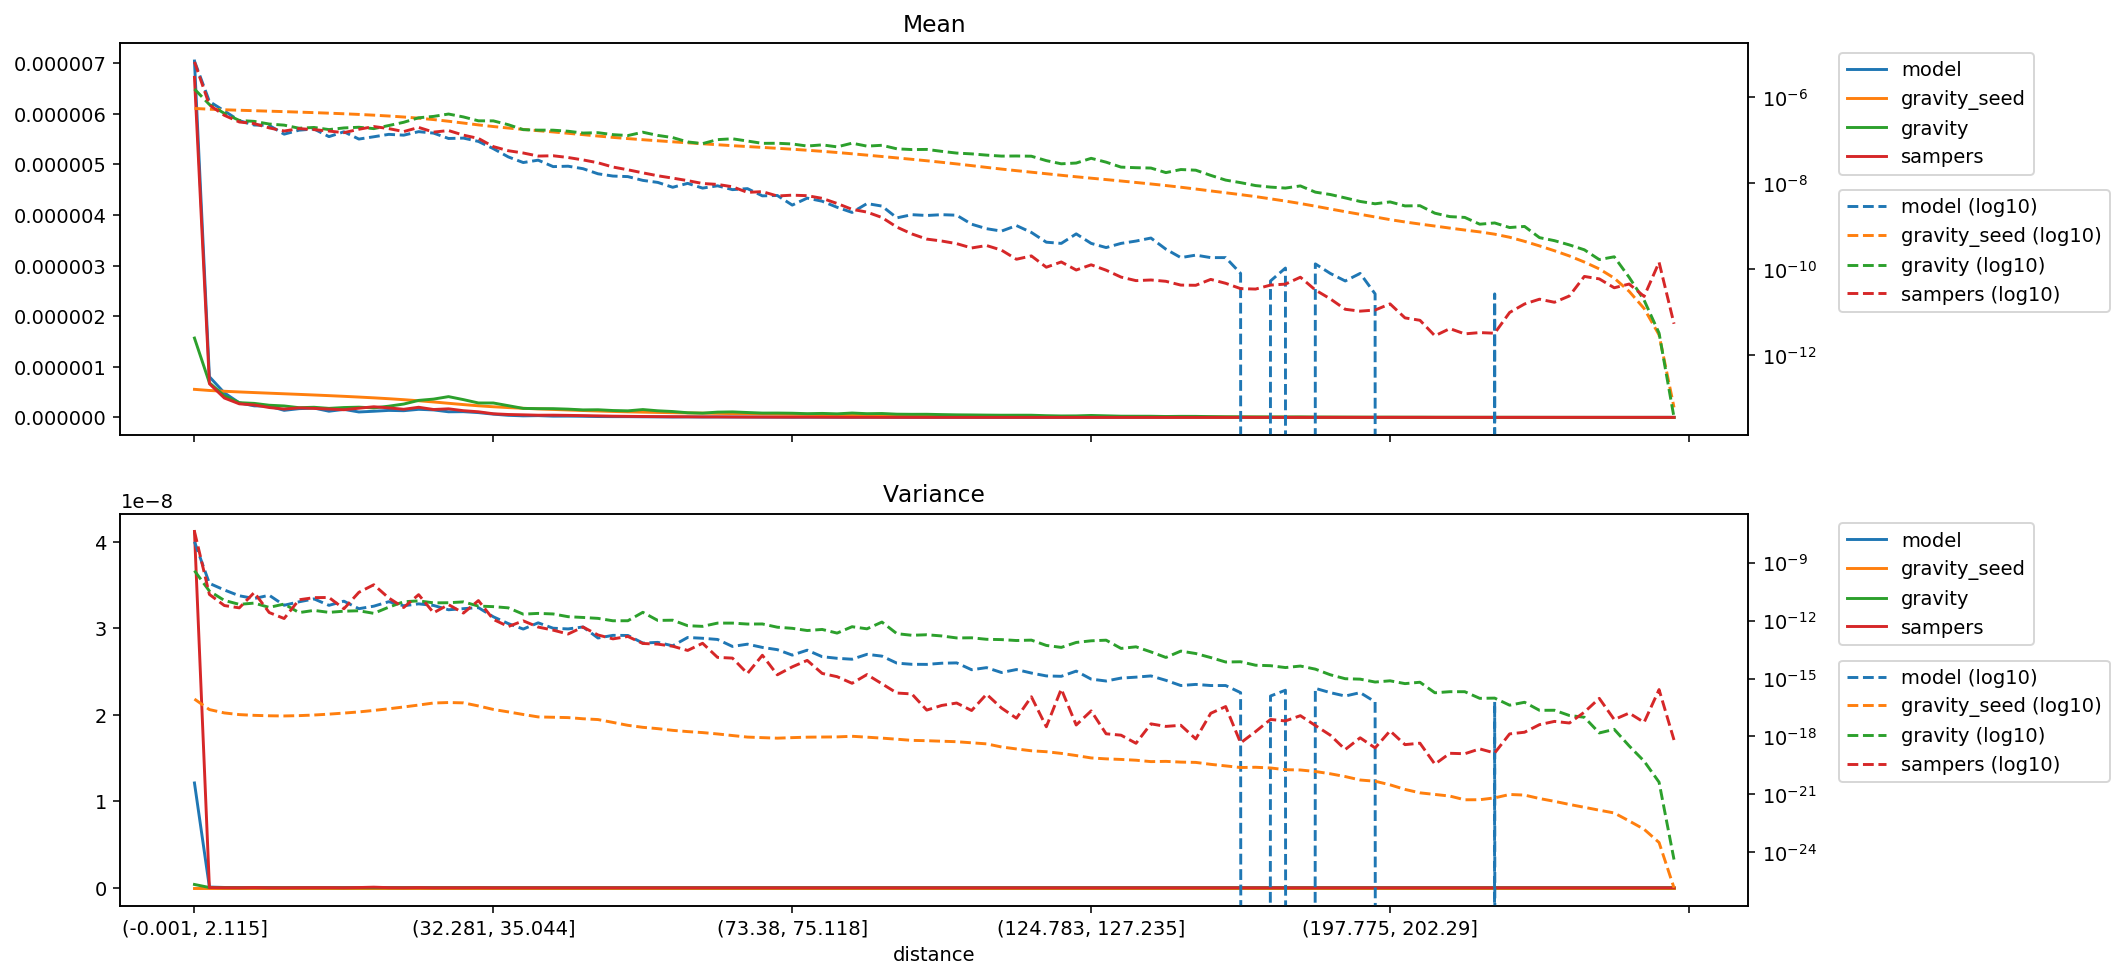

Values plotted in this chart, from the file beside it:
distance, model_mean, gravity_seed_mean, gravity_mean, sampers_mean, model_variance, gravity_seed_variance, gravity_variance, sampers_variance
(-0.001, 2.115], 7.043815897571325e-06, 5.543050742063845e-07, 1.567837573609878e-06, 6.721579867430781e-06, 1.2124281527710559e-08, 8.622917329393284e-17, 3.8411601696903505e-10, 4.1217213516199477e-08
(2.115, 3.2], 8.035294395146479e-07, 5.319231582218557e-07, 6.835345775710085e-07, 6.65611523680699e-07, 8.43851398747701e-11, 2.4699034472418187e-17, 3.366233486948772e-11, 2.2535342083558842e-11
(3.2, 4.113], 4.848064049553682e-07, 5.16472575462854e-07, 4.2585092181971706e-07, 3.8296045095919904e-07, 3.843673329578042e-11, 1.6566355904912643e-17, 1.1036055586980768e-11, 6.001372395613865e-12
(4.113, 4.957], 2.88020622206398e-07, 5.030886112576356e-07, 2.907792972446116e-07, 2.680072926039445e-07, 1.9210722047239432e-11, 1.3579652249704369e-17, 6.909951230309629e-12, 4.551676350682788e-12
(4.957, 5.788], 2.2790816855588883e-07, 4.90690274020511e-07, 2.7685936852490165e-07, 2.453505975187278e-07, 1.385072031827127e-11, 1.2399335923559667e-17, 8.04246656685663e-12, 2.839577429274795e-11
(5.788, 6.614], 2.2307714027333805e-07, 4.786239165028496e-07, 2.4030024626378384e-07, 1.952193988554646e-07, 2.0488552306452642e-11, 1.1787587239929182e-17, 4.807858928759369e-12, 2.6089143267629276e-12
(6.614, 7.456], 1.393702161683149e-07, 4.668130760801691e-07, 2.2620189300218395e-07, 1.6504723110844888e-07, 6.195743056570441e-12, 1.1545522230753285e-17, 7.167993244648486e-12, 1.2808148332665537e-12
(7.456, 8.337], 1.7277517165661035e-07, 4.5496189252742627e-07, 1.9180222354099042e-07, 1.8773770101995095e-07, 9.378128367775017e-12, 1.2001772315100713e-17, 2.588413923242516e-12, 1.1954151795063383e-11
(8.337, 9.272], 1.843566367541981e-07, 4.427311030781861e-07, 1.9997099192364046e-07, 1.7789661138965264e-07, 1.3248169673753408e-11, 1.2910168597766509e-17, 3.36523615300142e-12, 1.5393811549662804e-11
(9.272, 10.288], 1.2218090422594498e-07, 4.299751017432065e-07, 1.7827651302931963e-07, 1.6471530448242573e-07, 6.1467216251514795e-12, 1.4337469360284748e-17, 2.657811619752995e-12, 1.5708119316534814e-11
(10.288, 11.406], 1.5852863863873536e-07, 4.1645249174834507e-07, 1.9482019074006263e-07, 1.5111894796614842e-07, 1.0101708560575139e-11, 1.6278843371754044e-17, 3.0657403173599906e-12, 4.088421879655589e-12
(11.406, 12.65], 1.072205194762262e-07, 4.020180909189963e-07, 2.0200772525604705e-07, 1.8124987968158377e-07, 4.121104298309759e-12, 1.864836216387907e-17, 3.2236186688107035e-12, 2.8953674101445203e-11
(12.65, 14.062], 1.21354390322344e-07, 3.8635797008287357e-07, 1.8766408035681247e-07, 2.101082871793838e-07, 5.565853413439436e-12, 2.2333678882746186e-17, 2.369089805785447e-12, 7.15662961034669e-11
(14.062, 15.693], 1.3807133065637456e-07, 3.6920288283227956e-07, 2.2147089820285363e-07, 1.8800051270648828e-07, 9.50132051352879e-12, 2.7113879504026104e-17, 4.945140871333625e-12, 1.4758376882139984e-11
(15.693, 17.608], 1.3216920023283097e-07, 3.5008887965230043e-07, 2.637133916444439e-07, 1.6022212989047593e-07, 5.862663867460563e-12, 3.369725782789283e-17, 9.43220006306953e-12, 4.74884266722672e-12
(17.608, 19.895], 1.5954200717106867e-07, 3.288487775517458e-07, 3.359082419978082e-07, 2.0013446977582312e-07, 7.33170301552828e-12, 4.2319903495607336e-17, 1.0466083047751383e-11, 2.201677349609846e-11
(19.895, 22.678], 1.474746805975496e-07, 3.048894186541545e-07, 3.616144208567988e-07, 1.5574336363617906e-07, 6.071153329082175e-12, 5.411048986714297e-17, 8.277398288823288e-12, 2.533203134272134e-12
(22.678, 25.793], 1.1064838738513156e-07, 2.788554145818658e-07, 4.1056380310670696e-07, 1.6932430166807277e-07, 3.6276264545987328e-12, 5.721712167894475e-17, 8.378034627735727e-12, 6.690346984133275e-12
(25.793, 29.162], 1.1290448970432225e-07, 2.5309815373301133e-07, 3.51024914460222e-07, 1.3232865675491082e-07, 4.1396092447117095e-12, 5.4980933182172824e-17, 9.281399850634413e-12, 2.4466296592983557e-12
(29.162, 32.281], 9.446566214076437e-08, 2.2921556067847794e-07, 2.8512906058784446e-07, 1.1093819967588296e-07, 4.6864434832723635e-12, 3.8088938157905965e-17, 5.6223645616405296e-12, 1.0884424479361143e-11
(32.281, 35.044], 6.404001287179806e-08, 2.0993144406440378e-07, 2.845226072010921e-07, 7.150670324226052e-08, 1.568320537944493e-12, 2.5064020819737258e-17, 5.268111803019609e-12, 1.1441076429985978e-12
(35.044, 37.614], 4.1160050494703494e-08, 1.937446322643857e-07, 2.315718956634094e-07, 5.737400241059522e-08, 6.980882778781319e-13, 1.8718775665243866e-17, 4.558888645397431e-12, 4.924587772842734e-13
(37.614, 40.002], 3.045222188841517e-08, 1.798906665018139e-07, 1.7762844606831674e-07, 5.079981990103102e-08, 3.640769647531843e-13, 1.3745071857586638e-17, 2.1480654243618955e-12, 9.691771415561444e-13
(40.002, 42.213], 3.4596762907749485e-08, 1.6792104885537543e-07, 1.7318723912699308e-07, 4.307356243644427e-08, 7.656420370584535e-13, 1.0294654272709012e-17, 2.3555690675030744e-12, 4.617269045333282e-13
(42.213, 44.525], 2.447338251241743e-08, 1.5707509017030005e-07, 1.7271327219364131e-07, 4.381574953977113e-08, 4.0218367846639614e-13, 9.883666671430953e-18, 2.2016475002754663e-12, 3.1929257942444573e-13
(44.525, 46.962], 2.5030837679800316e-08, 1.4618062972324777e-07, 1.6328929331481605e-07, 3.988800243346746e-08, 3.695801376684005e-13, 9.495515493749081e-18, 1.5899884986203067e-12, 2.013185977896612e-13
(46.962, 49.411], 2.189583842587618e-08, 1.3589233657340767e-07, 1.4801247746926803e-07, 3.504312832102804e-08, 4.670039970750392e-13, 8.264623981288944e-18, 1.4502128362331026e-12, 4.630757587556408e-13
(49.411, 51.915], 1.66606531053448e-08, 1.260869909364154e-07, 1.5104855779823435e-07, 3.007415994578765e-08, 1.2533712163353377e-13, 7.512606326646374e-18, 1.3016103027467947e-12, 1.7981104150395674e-13
(51.915, 54.193], 1.4747803794127767e-08, 1.1730248483077863e-07, 1.359168102137581e-07, 2.393080273549437e-08, 1.7167695114582043e-13, 5.350947486908653e-18, 9.768732688632639e-13, 1.1309028294310233e-13
(54.193, 56.242], 1.4322315827401669e-08, 1.0994828790632316e-07, 1.2946464363488508e-07, 2.0646956043226383e-08, 1.6970038459000455e-13, 3.785578066368713e-18, 9.80802791930122e-13, 1.5038390835424587e-13
(56.242, 58.166], 1.1691952557506699e-08, 1.03618602358816e-07, 1.548919574095349e-07, 1.7532796788042956e-08, 6.859626387910435e-14, 2.9759990678008506e-18, 2.681231948701219e-12, 6.519351216592786e-14
(58.166, 60.05], 1.0495945736222002e-08, 9.785918402389228e-08, 1.305180367956713e-07, 1.4989865152683473e-08, 7.439020783859118e-14, 2.542404445133617e-18, 1.0197645532384425e-12, 6.027177090739646e-14
(60.05, 61.85], 8.078076312459174e-09, 9.261122616021113e-08, 1.161409642340022e-07, 1.3203322101441089e-08, 4.9437368324266276e-14, 2.0760725887952817e-18, 1.0468361598111143e-12, 4.704395900256824e-14
(61.85, 63.607], 9.96450544578038e-09, 8.781338534040507e-08, 9.195993049805031e-08, 1.1548401534163573e-08, 1.332073716645221e-13, 1.7898657127204418e-18, 5.433306503359825e-13, 2.8413099282672316e-14
(63.607, 65.353], 7.732632259623747e-09, 8.330564973268555e-08, 8.412537403055933e-08, 9.895607011928836e-09, 1.214635655776124e-13, 1.5908563711901886e-18, 5.021348379249536e-13, 6.686320872240266e-14
(65.353, 67.048], 8.742192777764654e-09, 7.91130452475934e-08, 1.0408185046457648e-07, 9.418967837017237e-09, 1.0531585910234079e-13, 1.3524769628798656e-18, 7.40242331324739e-13, 1.242533861611833e-14
(67.048, 68.668], 7.1214620122995336e-09, 7.527187019189904e-08, 1.0886466428543045e-07, 8.304700573931677e-09, 4.572990675211084e-14, 1.1186008267469497e-18, 7.404581000846155e-13, 1.139021845278691e-14
(68.668, 70.216], 7.519880109748928e-09, 7.178807617466991e-08, 9.65146139317882e-08, 6.146403016743556e-09, 6.005241193881596e-14, 9.309882836529544e-19, 6.610771425671418e-13, 1.821762545492265e-15
(70.216, 71.784], 5.101942934184741e-09, 6.851253301892802e-08, 8.522217243490332e-08, 6.404734616383655e-09, 4.079192332141637e-14, 8.70328247885146e-19, 6.684682827436329e-13, 1.602631514233641e-14
(71.784, 73.38], 5.2081148463278785e-09, 6.535916054919309e-08, 8.566061545056562e-08, 5.0686056802077035e-09, 3.1236978878465005e-14, 8.174518910003719e-19, 4.539000911668114e-13, 1.5579287915187429e-15
(73.38, 75.118], 3.1089964755188267e-09, 6.217169610111824e-08, 8.244038718021729e-08, 5.294740368955681e-09, 1.6305108733877735e-14, 8.718913680730268e-19, 3.974120403444382e-13, 4.02107402144318e-15
(75.118, 76.989], 4.517345306309405e-09, 5.889195697092641e-08, 7.374230256174439e-08, 5.15176106364618e-09, 2.938340784281169e-14, 9.221272287815434e-19, 3.0542679790055306e-13, 8.692424546042866e-15
(76.989, 78.993], 3.826370091179666e-09, 5.5570033168504904e-08, 7.858913529869749e-08, 4.46859409710308e-09, 1.3508324191833295e-14, 9.37520848173092e-19, 3.476369703900907e-13, 1.8403885123415228e-15
(78.993, 81.161], 2.7635524226834013e-09, 5.2223120283965766e-08, 7.05730695300604e-08, 3.3921478381344e-09, 1.1158368191217236e-14, 9.511593191129708e-19, 2.2488209350355137e-13, 1.2467115688513893e-15
(81.161, 83.559], 2.0991891472444e-09, 4.8739125097103765e-08, 8.600049299643896e-08, 2.476688181783233e-09, 9.982737575483598e-15, 1.024328270874928e-18, 4.817556630482311e-13, 5.6683559683017935e-16
(83.559, 86.01], 3.374722670007615e-09, 4.53154861119729e-08, 7.3408039553676e-08, 2.1355309563915608e-09, 1.7916253281383422e-14, 9.206334687140856e-19, 3.740745008249331e-13, 1.6030281423322965e-15
(86.01, 88.485], 2.9494936119509924e-09, 4.20939473154467e-08, 7.683497230577225e-08, 1.599331392396587e-09, 1.444474513019433e-14, 8.2046384482528575e-19, 8.361668707921383e-13, 5.359844087562102e-16
(88.485, 90.999], 1.567784547483853e-09, 3.905549815405259e-08, 6.352342795515065e-08, 9.54963781136797e-10, 6.262911776492623e-15, 7.226535137088207e-19, 2.1024717902045242e-13, 1.7754567426664775e-16
(90.999, 93.534], 1.8600410165456711e-09, 3.620577409459569e-08, 6.107747650301093e-08, 6.630596831401173e-10, 5.455351956005832e-15, 6.289029585322625e-19, 1.7321473479678096e-13, 1.5960362959518223e-16
(93.534, 96.205], 1.7803655030748834e-09, 3.3498590063976666e-08, 6.153731635453373e-08, 5.019637333902393e-10, 5.393732920997953e-15, 6.042681445734635e-19, 1.8481398834661474e-13, 2.3235812108758735e-17
(96.205, 99.019], 1.8600410165456707e-09, 3.0854246217947234e-08, 5.549542096064733e-08, 4.526217218870565e-10, 6.199735376183587e-15, 5.68400004444392e-19, 1.6009086990296419e-13, 4.04118245136386e-17
(99.019, 102.003], 1.806938122523762e-09, 2.8282308181098086e-08, 5.0570848374709305e-08, 3.9356286627344505e-10, 6.448204781983503e-15, 5.359006840970576e-19, 1.2631062422828883e-13, 5.390043187618273e-17
(102.003, 105.095], 1.1160246099274024e-09, 2.5817593579879738e-08, 4.8479186794664844e-08, 3.118455896363894e-10, 2.8522242522408908e-15, 4.708284397579128e-19, 1.2844677673728111e-13, 2.207970539579198e-17
(105.095, 108.257], 8.768964418130025e-10, 2.3489746500388736e-08, 4.53258338445156e-08, 3.5581991990049175e-10, 3.659199513369109e-15, 4.148343664926487e-19, 1.0736404832277067e-13, 1.5432651183582918e-16
(108.257, 111.141], 7.705884211403493e-10, 2.144896221762463e-08, 4.299652494202509e-08, 2.775458354572023e-10, 2.046460592214944e-15, 2.8628323459349737e-19, 1.035669989925114e-13, 2.972321619209385e-17
(111.141, 113.928], 1.0363321585062756e-09, 1.9703727283228698e-08, 4.327399098539366e-08, 1.7033150772825226e-10, 2.914494106247547e-15, 2.26566876480268e-19, 9.278396163693469e-14, 8.80383124301822e-18
(113.928, 116.649], 7.174443920961874e-10, 1.8146033421782663e-08, 4.2779043416552055e-08, 2.0372834071570614e-10, 1.922475769811171e-15, 1.8174279799692785e-19, 9.744042263256408e-14, 1.1378411903948638e-16
(116.649, 119.431], 4.2516191118206176e-10, 1.6712116310709147e-08, 3.371795892511279e-08, 1.1107274556418753e-10, 1.3645532408648265e-15, 1.6264796947364488e-19, 5.168607208023353e-14, 3.177077221249387e-18
(119.431, 122.169], 3.9858021783121524e-10, 1.5376369971265308e-08, 2.8460514162320712e-08, 1.4731001377792747e-10, 1.3025121173127104e-15, 1.332235950292322e-19, 4.0893178598065e-14, 2.8423906889705475e-16
(122.169, 124.783], 6.643154862219714e-10, 1.4192566490546458e-08, 2.965324253530849e-08, 9.56321739661522e-11, 2.418859871609175e-15, 1.0290191143217445e-19, 7.377981887926518e-14, 3.928479799273275e-18
... 40 more rows
